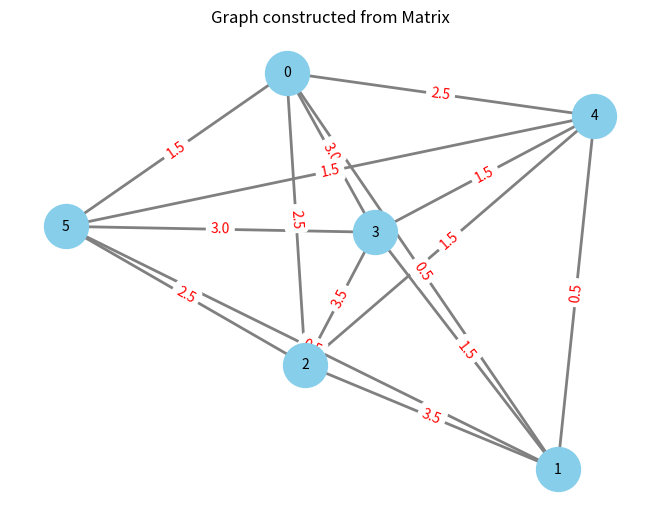

This figure's Python source:
import numpy as np
import networkx as nx
import matplotlib.pyplot as plt


def create_graph_from_matrix(A, nameG="graph"):
    """
    Create and visualize an undirected graph from a given symmetric matrix `A`.

    Parameters:
    A (numpy.ndarray): Symmetric matrix representing edge weights.
    nameG (str): Name for saving the graph visualization.

    Returns:
    None (displays and saves the graph visualization).
    """
    n = A.shape[0]  # Get the size of the matrix (number of nodes)

    # Create an undirected graph
    G = nx.Graph()

    # Add nodes to the graph
    G.add_nodes_from(range(n))

    # Add edges to the graph based on the upper triangular part of the matrix
    for i in range(n):
        for j in range(i + 1, n):  # Consider only upper triangular part
            if A[i, j] > 0:  # Only add edges if the weight is non-zero
                G.add_edge(i, j, weight=A[i, j])  # Add edge with weight

    # Draw the graph
    pos = nx.spring_layout(G, seed=42, k=0.3)  # Define layout for nodes
    nx.draw(
        G,
        pos,
        node_color="skyblue",
        node_size=1000,
        font_size=10,
        font_color="black",
        with_labels=True,
        edge_color="gray",
        width=2.0,
    )

    # Draw edge labels (weights)
    labels = nx.get_edge_attributes(G, "weight")
    nx.draw_networkx_edge_labels(G, pos, edge_labels=labels, font_color="red")

    # Save and show the plot
    plt.title("Graph constructed from Matrix")
    plt.savefig(f"{nameG}", format="PNG", dpi=300)


if __name__ == "__main__":
    # Example usage:
    n = 6  # Size of the matrix (n x n)
    A = np.random.randint(0, 5, size=(n, n))  # Random symmetric matrix
    A = (A + A.T) / 2  # Ensure matrix is symmetric
    create_graph_from_matrix(A, nameG="graph_example")
